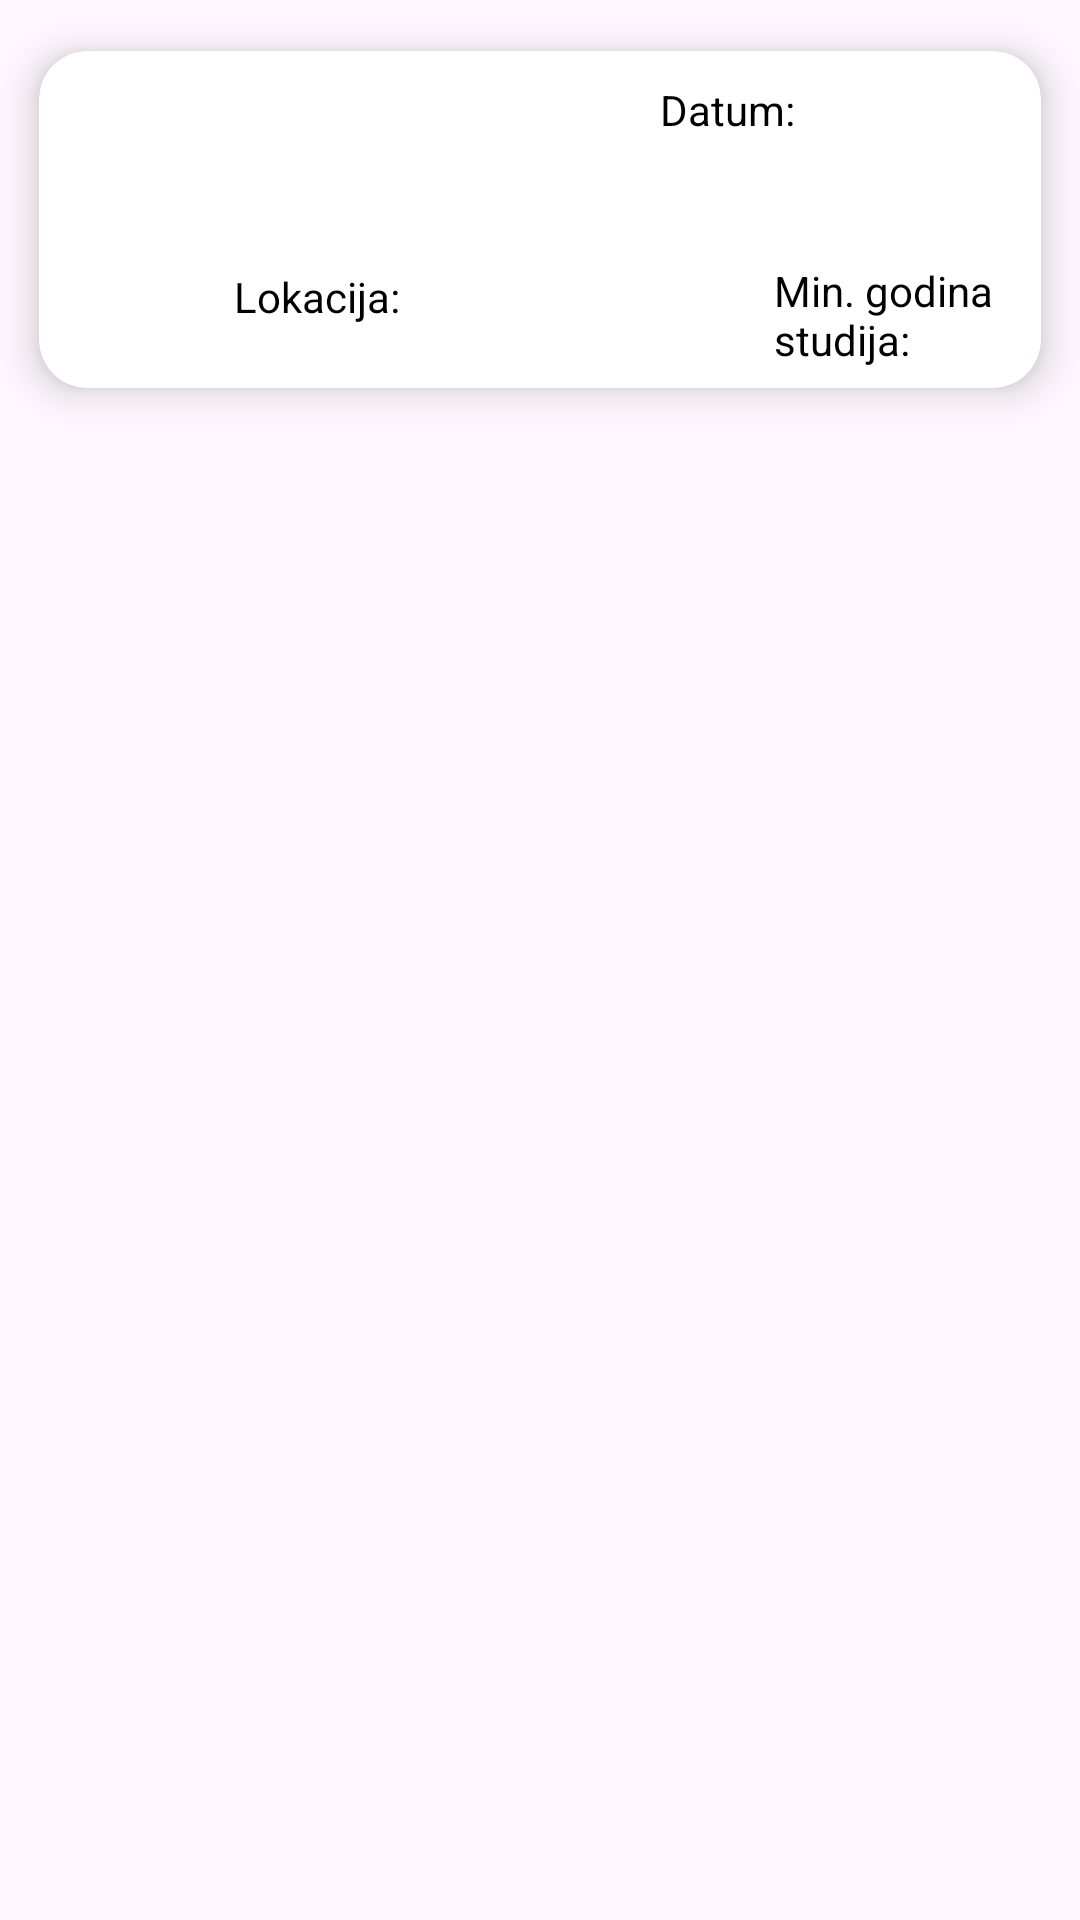

Here is an Android app screen rendered from its layout file. Give the layout XML and the strings, colors and styles it references.
<!-- AndroidManifest.xml: application theme Theme.FIDITCareers -->
<!-- res/layout/recycler_item_student.xml -->
<?xml version="1.0" encoding="utf-8"?>
<LinearLayout
    xmlns:android="http://schemas.android.com/apk/res/android"
    android:layout_width="match_parent"
    android:layout_height="wrap_content"
    android:orientation="vertical"
    xmlns:app="http://schemas.android.com/apk/res-auto">

    <androidx.cardview.widget.CardView
        android:layout_width="match_parent"
        android:layout_height="wrap_content"
        android:id="@+id/recCard"
        app:cardElevation="8dp"
        app:cardCornerRadius="16dp"
        app:cardUseCompatPadding="true">

        <LinearLayout
            android:layout_width="match_parent"
            android:layout_height="wrap_content"
            android:layout_margin="3dp"
            android:orientation="vertical">

            <LinearLayout
                android:layout_width="match_parent"
                android:layout_height="wrap_content"
                android:orientation="horizontal"
                android:padding="4dp"
                android:weightSum="2">

                <TextView
                    android:id="@+id/internshipName"
                    android:layout_width="230dp"
                    android:layout_height="wrap_content"
                    android:layout_weight="1"
                    android:paddingLeft="3dp"
                    android:textStyle="bold"
                    android:textSize="19dp"
                    android:textColor="@color/black" />


                <LinearLayout
                    android:layout_width="150dp"
                    android:layout_height="match_parent"
                    android:orientation="horizontal"
                    android:weightSum="2">

                    <TextView
                        android:layout_width="0dp"
                        android:layout_height="match_parent"
                        android:layout_weight="1"
                        android:paddingTop="3dp"
                        android:text="Datum:"
                        android:textColor="@color/black" />

                    <TextView
                        android:id="@+id/internshipDate"
                        android:layout_width="50dp"
                        android:layout_height="match_parent"
                        android:layout_weight="1"
                        android:paddingTop="3dp"
                        android:textColor="@color/gray" />

                </LinearLayout>
            </LinearLayout>

            <TextView
                android:id="@+id/internshipEmployer"
                android:layout_width="match_parent"
                android:layout_height="wrap_content"
                android:layout_weight="1"
                android:paddingTop="3dp"
                android:paddingBottom="6dp"
                android:textAlignment="center"
                android:textStyle="bold"
                android:textSize="16dp"
                android:textColor="@color/black" />

            <TextView
                android:id="@+id/internshipId"
                android:layout_width="wrap_content"
                android:layout_height="wrap_content"
                android:visibility="gone" />

            <LinearLayout
                android:layout_width="match_parent"
                android:layout_height="42dp"
                android:orientation="horizontal"
                android:paddingLeft="4dp"
                android:weightSum="3">

                <TextView
                    android:id="@+id/internshipOnsiteOnline"
                    android:layout_width="90dp"
                    android:layout_height="wrap_content"
                    android:layout_weight="1"
                    android:paddingTop="5dp"
                    android:paddingLeft="3dp"
                    android:textColor="@color/gray" />

                <LinearLayout
                    android:layout_width="180dp"
                    android:layout_height="match_parent"
                    android:orientation="horizontal"
                    android:paddingTop="2dp"
                    android:weightSum="2">

                    <TextView
                        android:layout_width="0dp"
                        android:layout_height="match_parent"
                        android:layout_weight="1"
                        android:paddingTop="3dp"
                        android:text="Lokacija:"
                        android:textColor="@color/black" />

                    <TextView
                        android:id="@+id/internshipLocation"
                        android:layout_width="50dp"
                        android:layout_height="match_parent"
                        android:layout_weight="1"
                        android:paddingTop="3dp"
                        android:textColor="@color/gray" />

                </LinearLayout>

                <LinearLayout
                    android:layout_width="150dp"
                    android:layout_height="match_parent"
                    android:orientation="horizontal"
                    android:weightSum="2">

                    <TextView
                        android:layout_width="25dp"
                        android:layout_height="50dp"
                        android:layout_weight="1"
                        android:paddingTop="3dp"
                        android:text="Min. godina studija:"
                        android:textColor="@color/black" />

                    <TextView
                        android:id="@+id/internshipReqYearOfStudy"
                        android:layout_width="0dp"
                        android:layout_height="match_parent"
                        android:layout_weight="1"
                        android:paddingTop="3dp"
                        android:textColor="@color/gray" />

                </LinearLayout>
            </LinearLayout>

        </LinearLayout>

    </androidx.cardview.widget.CardView>
</LinearLayout>
<!-- resources referenced by this layout -->
<resources>
  <color name="black">#FF000000</color>
  <style name="Theme.FIDITCareers" parent="Base.Theme.FIDITCareers" />
  <style name="Base.Theme.FIDITCareers" parent="Theme.Material3.DayNight.NoActionBar">
          
          
      </style>
</resources>
